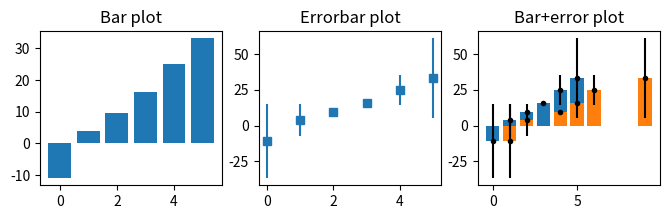
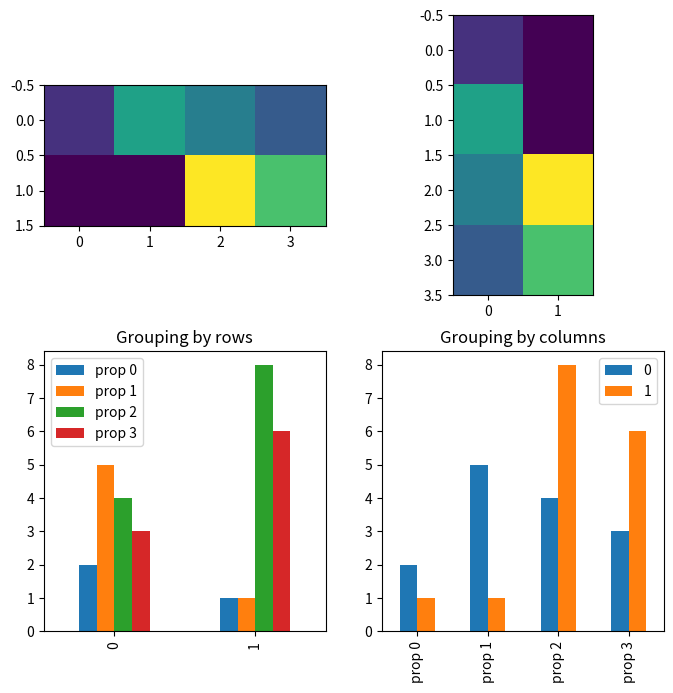

Recreate these plots in Python, in order.
# import libraries
import matplotlib.pyplot as plt
import numpy as np
import pandas as pd

## create data for the bar plot

# data sizes
m = 30 # rows
n =  6 # columns

# generate data
data = np.zeros((m,n))

for i in range(n):
    data[:,i] = 30*np.random.randn(m) * (2*i/(n-1)-1)**2 + (i+1)**2

# show the bars!

fig,ax = plt.subplots(1,3,figsize=(8,2))

# 'naked' bars
ax[0].bar(range(n),np.mean(data,axis=0))
ax[0].set_title('Bar plot')

# just the error bars
ax[1].errorbar(range(n),np.mean(data,axis=0),np.std(data,axis=0,ddof=1),marker='s',linestyle='')
ax[1].set_title('Errorbar plot')

# both
ax[2].bar(range(n),np.mean(data,axis=0))
ax[2].errorbar(range(n),np.mean(data,axis=0),np.std(data,axis=0,ddof=1),marker='.',linestyle='',color='k')
ax[2].set_title('Error+bar plot')

plt.show()

## manually specify x-axis coordinates

xcrossings = [ 1, 2, 4, 5, 6, 9 ]

plt.bar(xcrossings,np.mean(data,axis=0))
plt.errorbar(xcrossings,np.mean(data,axis=0),np.std(data,axis=0,ddof=1),marker='.',linestyle='',color='k')
plt.title('Bar+error plot')

plt.show()

## note about bars from matrices

# data are groups (rows) X property (columns)
m = [ [2,5,4,3], [1,1,8,6] ]

fig,ax = plt.subplots(nrows=2,ncols=2,figsize=(8,8))

# conceptualizing the data as <row> groups of <columns>
ax[0,0].imshow(m)

# using pandas dataframe
df = pd.DataFrame(m,columns=['prop 0','prop 1','prop 2','prop 3'])
df.plot(ax=ax[1,0],kind='bar')
ax[1,0].set_title('Grouping by rows')


# now other orientation (property X group)
ax[0,1].imshow(np.array(m).T)
df.T.plot(ax=ax[1,1],kind='bar')
ax[1,1].set_title('Grouping by columns')

plt.show()